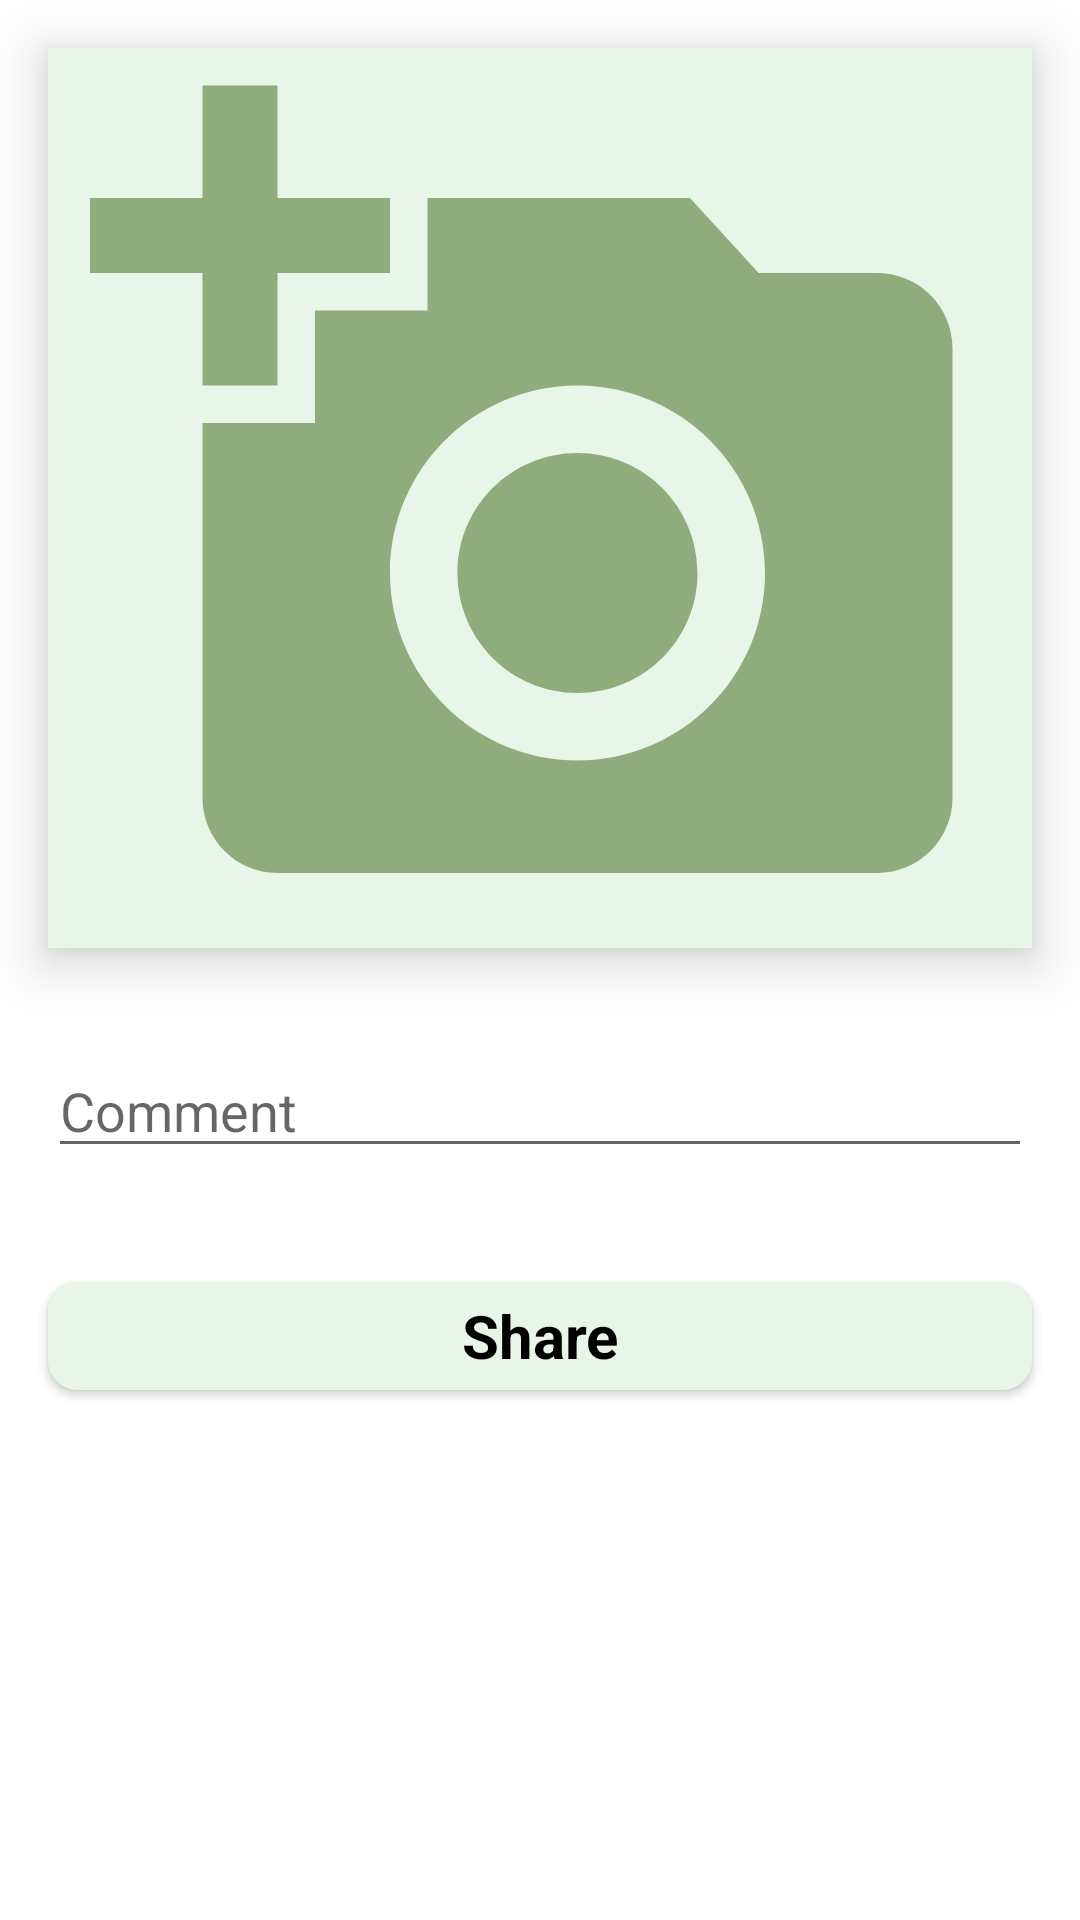

Write the Android layout XML for this screen, with the resource values it uses.
<!-- AndroidManifest.xml: application theme Theme.PhotoSharing -->
<!-- res/layout/fragment_upload.xml -->
<?xml version="1.0" encoding="utf-8"?>
<androidx.constraintlayout.widget.ConstraintLayout xmlns:android="http://schemas.android.com/apk/res/android"
    xmlns:app="http://schemas.android.com/apk/res-auto"
    xmlns:tools="http://schemas.android.com/tools"
    android:layout_width="match_parent"
    android:layout_height="match_parent"
    android:elevation="10dp"
    tools:context=".ui.uploadImage.UploadFragment">

    <ImageView
        android:id="@+id/imageViewSelect"
        android:layout_width="0dp"
        android:layout_height="300dp"
        android:layout_marginStart="16dp"
        android:layout_marginTop="16dp"
        android:layout_marginEnd="16dp"
        android:background="#E8F5E9"
        android:elevation="10dp"
        android:src="@drawable/ic_select_photo"
        app:layout_constraintEnd_toEndOf="parent"
        app:layout_constraintStart_toStartOf="parent"
        app:layout_constraintTop_toTopOf="parent" />

    <EditText
        android:id="@+id/editTextTextComment"
        android:layout_width="0dp"
        android:layout_height="wrap_content"
        android:layout_marginStart="16dp"
        android:layout_marginTop="32dp"
        android:layout_marginEnd="16dp"
        android:ems="10"
        android:hint="Comment"
        android:inputType="textPersonName"
        android:singleLine="false"
        app:layout_constraintEnd_toEndOf="parent"
        app:layout_constraintStart_toStartOf="parent"
        app:layout_constraintTop_toBottomOf="@+id/imageViewSelect" />

    <Button
        android:id="@+id/buttonShare"
        android:layout_width="0dp"
        android:layout_height="wrap_content"
        android:layout_marginTop="32dp"
        android:backgroundTint="#E8F5E9"
        android:elevation="10dp"
        android:text="Share"
        android:textAppearance="@style/TextAppearance.AppCompat.Medium"
        android:textColor="@color/black"
        android:textSize="20sp"
        android:textStyle="bold"
        app:cornerRadius="10dp"
        app:layout_constraintEnd_toEndOf="@+id/editTextTextComment"
        app:layout_constraintStart_toStartOf="@+id/editTextTextComment"
        app:layout_constraintTop_toBottomOf="@+id/editTextTextComment" />

    <ProgressBar
        android:id="@+id/progressBar"
        style="?android:attr/progressBarStyle"
        android:layout_width="wrap_content"
        android:layout_height="wrap_content"
        android:visibility="gone"
        app:layout_constraintBottom_toBottomOf="parent"
        app:layout_constraintEnd_toEndOf="parent"
        app:layout_constraintStart_toStartOf="parent"
        app:layout_constraintTop_toTopOf="parent" />
</androidx.constraintlayout.widget.ConstraintLayout>
<!-- resources referenced by this layout -->
<resources>
  <!-- drawable ic_select_photo (drawable) -->
  <vector android:autoMirrored="true" android:height="48dp"
      android:tint="#8FAD7C" android:viewportHeight="24"
      android:viewportWidth="24" android:width="48dp" xmlns:android="http://schemas.android.com/apk/res/android">
      <path android:fillColor="@android:color/white" android:pathData="M3,4V1h2v3h3v2H5v3H3V6H0V4H3zM6,10V7h3V4h7l1.83,2H21c1.1,0 2,0.9 2,2v12c0,1.1 -0.9,2 -2,2H5c-1.1,0 -2,-0.9 -2,-2V10H6zM13,19c2.76,0 5,-2.24 5,-5s-2.24,-5 -5,-5s-5,2.24 -5,5S10.24,19 13,19zM9.8,14c0,1.77 1.43,3.2 3.2,3.2s3.2,-1.43 3.2,-3.2s-1.43,-3.2 -3.2,-3.2S9.8,12.23 9.8,14z"/>
  </vector>
  <style name="Theme.PhotoSharing" parent="Theme.MaterialComponents.DayNight.NoActionBar">
          
          <item name="colorPrimary">@color/purple_500</item>
          <item name="colorPrimaryVariant">@color/purple_700</item>
          <item name="colorOnPrimary">@color/white</item>
          
          <item name="colorSecondary">@color/teal_200</item>
          <item name="colorSecondaryVariant">@color/teal_700</item>
          <item name="colorOnSecondary">@color/black</item>
          
          <item name="android:statusBarColor" tools:targetApi="l">?attr/colorPrimaryVariant</item>
          
      </style>
  <!-- not gathered from this repository: default colours our renderer supplied (Android Studio template values) -->
  <color name="purple_500">#FF6200EE</color>
  <color name="purple_700">#FF3700B3</color>
  <color name="teal_200">#FF03DAC5</color>
  <color name="teal_700">#FF018786</color>
  <color name="black">#FF000000</color>
  <color name="white">#FFFFFFFF</color>
</resources>
